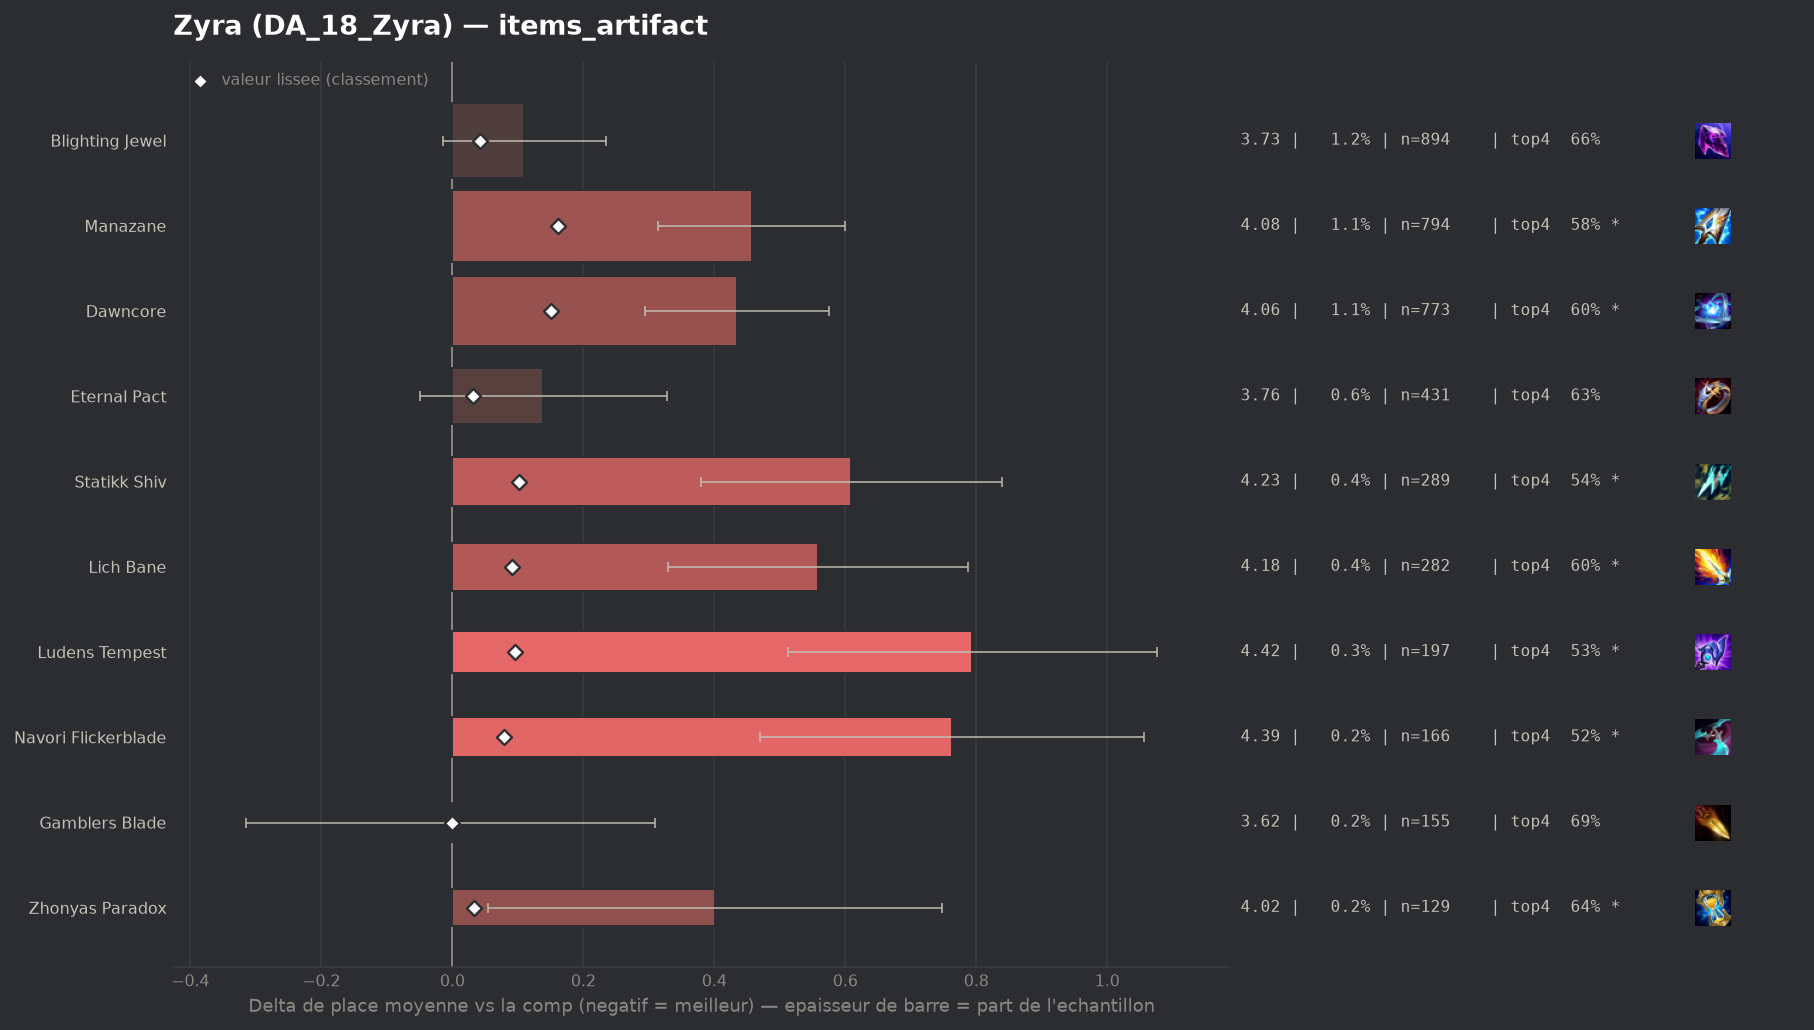

The table this chart was drawn from, first rows:
group, label, n, share, avg_place, shrunk_avg, score, d_avg, d_avg_pess, impact, d_top4, win, top2, top4, sd, z, p, significant
populaire, Gamblers Blade, 155, 0.002143, 3.619, 3.622, -0.0, -0.003, 0.0, 0.0, 0.0105, 0.1742, 0.3419, 0.6903, 1.981, -0.02, 0.9844, False
, Seekers Armguard, 107, 0.00148, 3.86, 3.639, 0.016, 0.237, 0.0, -0.0, -0.035, 0.1308, 0.2523, 0.6449, 1.78, 1.38, 0.1681, False
, Artifact Talisman Of Ascension, 46, 0.0006361, 4.152, 3.639, 0.016, 0.53, 0.033, -0.0, -0.0494, 0.087, 0.1522, 0.6304, 1.719, 2.09, 0.0367, True
, Wits End, 82, 0.001134, 4.098, 3.648, 0.025, 0.475, 0.097, -0.0, -0.0823, 0.0854, 0.1829, 0.5976, 1.743, 2.47, 0.01366, True
, Mittens, 45, 0.0006223, 4.622, 3.653, 0.03, 1.0, 0.517, -0.0, -0.1243, 0.0222, 0.0667, 0.5556, 1.65, 4.06, 5e-05, True
populaire, Eternal Pact, 431, 0.00596, 3.761, 3.654, 0.032, 0.139, 0.0, -0.0002, -0.0488, 0.1694, 0.3016, 0.6311, 1.989, 1.44, 0.1492, False
populaire, Zhonyas Paradox, 129, 0.001784, 4.023, 3.655, 0.033, 0.401, 0.054, -0.0001, -0.0442, 0.0853, 0.2868, 0.6357, 2.01, 2.26, 0.02362, True
populaire, Blighting Jewel, 894, 0.01236, 3.733, 3.665, 0.042, 0.11, 0.0, -0.0005, -0.0165, 0.1298, 0.2953, 0.6633, 1.886, 1.74, 0.08262, False
populaire, Navori Flickerblade, 166, 0.002295, 4.386, 3.701, 0.079, 0.763, 0.47, -0.0002, -0.1618, 0.0723, 0.1988, 0.5181, 1.922, 5.11, 0.0, True
populaire, Lich Bane, 282, 0.003899, 4.181, 3.714, 0.091, 0.558, 0.329, -0.0004, -0.0806, 0.0922, 0.2128, 0.5993, 1.96, 4.77, 0.0, True
populaire, Ludens Tempest, 197, 0.002724, 4.416, 3.718, 0.095, 0.794, 0.512, -0.0003, -0.1469, 0.0812, 0.203, 0.533, 2.015, 5.52, 0.0, True
populaire, Statikk Shiv, 289, 0.003996, 4.232, 3.724, 0.101, 0.609, 0.379, -0.0004, -0.1401, 0.1073, 0.2353, 0.5398, 1.994, 5.18, 0.0, True
populaire, Dawncore, 773, 0.01069, 4.057, 3.774, 0.151, 0.434, 0.294, -0.0016, -0.0848, 0.0996, 0.2549, 0.5951, 1.988, 6.05, 0.0, True
populaire, Manazane, 794, 0.01098, 4.079, 3.784, 0.162, 0.457, 0.314, -0.0018, -0.103, 0.1184, 0.2733, 0.5768, 2.045, 6.26, 0.0, True
